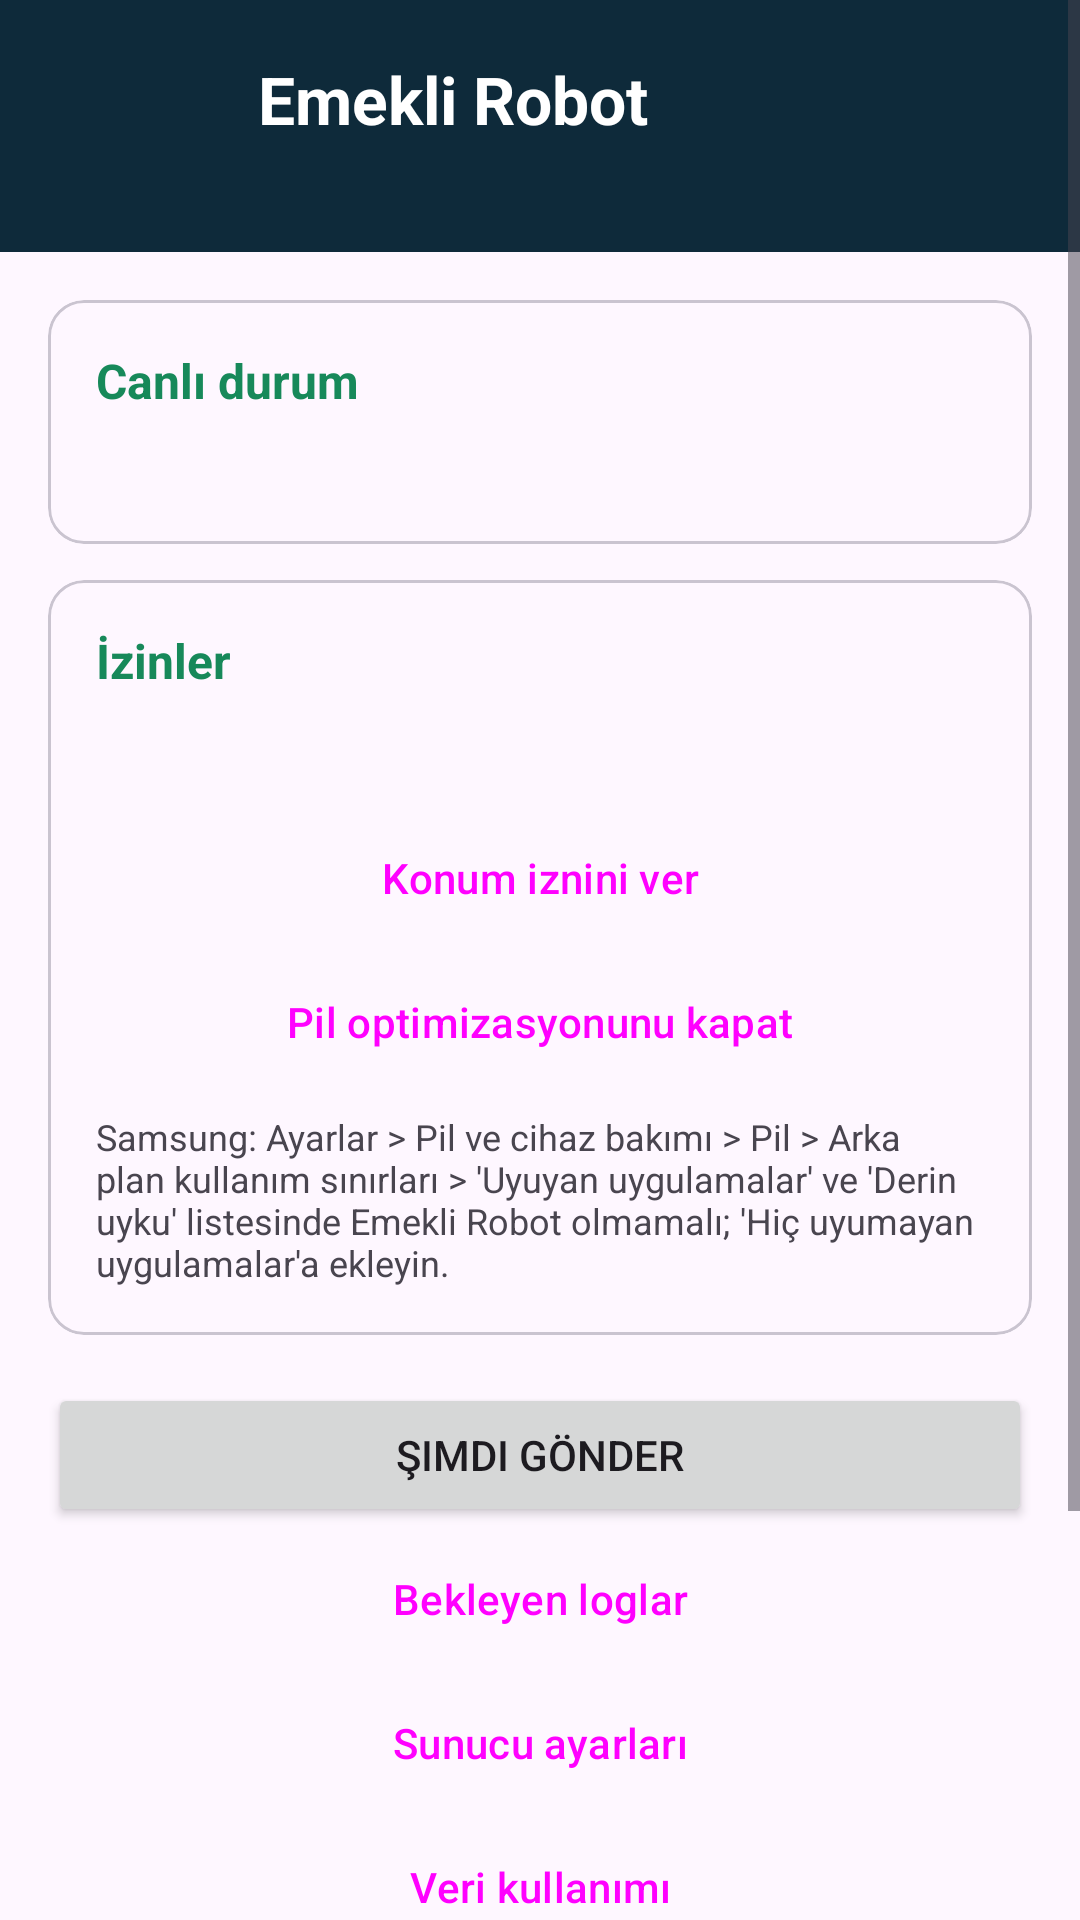

The Android layout XML behind this screen, and the referenced resources:
<!-- AndroidManifest.xml: application theme Theme.EmekliRobot -->
<!-- res/layout/activity_main.xml -->
<?xml version="1.0" encoding="utf-8"?>
<ScrollView xmlns:android="http://schemas.android.com/apk/res/android"
    xmlns:app="http://schemas.android.com/apk/res-auto"
    android:layout_width="match_parent"
    android:layout_height="match_parent"
    android:fillViewport="true">

    <LinearLayout
        android:layout_width="match_parent"
        android:layout_height="wrap_content"
        android:orientation="vertical">

        
        <LinearLayout
            android:layout_width="match_parent"
            android:layout_height="wrap_content"
            android:background="@color/brand_navy"
            android:gravity="center_vertical"
            android:orientation="horizontal"
            android:paddingStart="20dp"
            android:paddingTop="16dp"
            android:paddingEnd="20dp"
            android:paddingBottom="16dp">

            <ImageView
                android:layout_width="52dp"
                android:layout_height="52dp"
                android:contentDescription="@null"
                android:src="@mipmap/ic_launcher_round" />

            <LinearLayout
                android:layout_width="0dp"
                android:layout_height="wrap_content"
                android:layout_marginStart="14dp"
                android:layout_weight="1"
                android:orientation="vertical">

                <TextView
                    android:layout_width="wrap_content"
                    android:layout_height="wrap_content"
                    android:text="@string/app_name"
                    android:textColor="@android:color/white"
                    android:textSize="22sp"
                    android:textStyle="bold" />

                <TextView
                    android:id="@+id/txtVersion"
                    android:layout_width="wrap_content"
                    android:layout_height="wrap_content"
                    android:textColor="#9FC9B5"
                    android:textSize="13sp" />
            </LinearLayout>
        </LinearLayout>

        <LinearLayout
            android:layout_width="match_parent"
            android:layout_height="wrap_content"
            android:orientation="vertical"
            android:padding="16dp">

            
            <com.google.android.material.card.MaterialCardView
                style="?attr/materialCardViewOutlinedStyle"
                android:layout_width="match_parent"
                android:layout_height="wrap_content">

                <LinearLayout
                    android:layout_width="match_parent"
                    android:layout_height="wrap_content"
                    android:orientation="vertical"
                    android:padding="16dp">

                    <TextView
                        android:layout_width="wrap_content"
                        android:layout_height="wrap_content"
                        android:text="Canlı durum"
                        android:textColor="?attr/colorPrimary"
                        android:textSize="16sp"
                        android:textStyle="bold" />

                    <TextView
                        android:id="@+id/txtStatus"
                        android:layout_width="match_parent"
                        android:layout_height="wrap_content"
                        android:layout_marginTop="10dp"
                        android:fontFamily="monospace"
                        android:lineSpacingExtra="4dp"
                        android:textSize="13sp" />
                </LinearLayout>
            </com.google.android.material.card.MaterialCardView>

            
            <com.google.android.material.card.MaterialCardView
                style="?attr/materialCardViewOutlinedStyle"
                android:layout_width="match_parent"
                android:layout_height="wrap_content"
                android:layout_marginTop="12dp">

                <LinearLayout
                    android:layout_width="match_parent"
                    android:layout_height="wrap_content"
                    android:orientation="vertical"
                    android:padding="16dp">

                    <TextView
                        android:layout_width="wrap_content"
                        android:layout_height="wrap_content"
                        android:text="İzinler"
                        android:textColor="?attr/colorPrimary"
                        android:textSize="16sp"
                        android:textStyle="bold" />

                    <TextView
                        android:id="@+id/txtPerm"
                        android:layout_width="match_parent"
                        android:layout_height="wrap_content"
                        android:layout_marginTop="10dp"
                        android:fontFamily="monospace"
                        android:textSize="13sp" />

                    <Button
                        android:id="@+id/btnPerm"
                        style="@style/Widget.Material3.Button.TonalButton"
                        android:layout_width="match_parent"
                        android:layout_height="wrap_content"
                        android:layout_marginTop="10dp"
                        android:text="Konum iznini ver" />

                    <Button
                        android:id="@+id/btnBattery"
                        style="@style/Widget.Material3.Button.TonalButton"
                        android:layout_width="match_parent"
                        android:layout_height="wrap_content"
                        android:text="Pil optimizasyonunu kapat" />

                    <TextView
                        android:layout_width="match_parent"
                        android:layout_height="wrap_content"
                        android:layout_marginTop="6dp"
                        android:text="Samsung: Ayarlar > Pil ve cihaz bakımı > Pil > Arka plan kullanım sınırları > 'Uyuyan uygulamalar' ve 'Derin uyku' listesinde Emekli Robot olmamalı; 'Hiç uyumayan uygulamalar'a ekleyin."
                        android:textSize="12sp" />
                </LinearLayout>
            </com.google.android.material.card.MaterialCardView>

            
            <Button
                android:id="@+id/btnSyncNow"
                android:layout_width="match_parent"
                android:layout_height="wrap_content"
                android:layout_marginTop="16dp"
                android:text="Şimdi gönder" />

            <Button
                android:id="@+id/btnPending"
                style="@style/Widget.Material3.Button.OutlinedButton"
                android:layout_width="match_parent"
                android:layout_height="wrap_content"
                android:text="Bekleyen loglar" />

            <Button
                android:id="@+id/btnSettings"
                style="@style/Widget.Material3.Button.OutlinedButton"
                android:layout_width="match_parent"
                android:layout_height="wrap_content"
                android:text="Sunucu ayarları" />

            <Button
                android:id="@+id/btnUsage"
                style="@style/Widget.Material3.Button.OutlinedButton"
                android:layout_width="match_parent"
                android:layout_height="wrap_content"
                android:text="Veri kullanımı" />

            <Button
                android:id="@+id/btnImpact"
                style="@style/Widget.Material3.Button.OutlinedButton"
                android:layout_width="match_parent"
                android:layout_height="wrap_content"
                android:text="Darbe adayları" />

            <Button
                android:id="@+id/btnUpdate"
                style="@style/Widget.Material3.Button.OutlinedButton"
                android:layout_width="match_parent"
                android:layout_height="wrap_content"
                android:text="Güncellemeyi kontrol et" />

            <Button
                android:id="@+id/btnAbout"
                style="@style/Widget.Material3.Button.OutlinedButton"
                android:layout_width="match_parent"
                android:layout_height="wrap_content"
                android:text="PROGRAM HAKKINDA" />
        </LinearLayout>
    </LinearLayout>
</ScrollView>
<!-- resources referenced by this layout -->
<resources>
  <color name="brand_navy">#0E2A3A</color>
  <string name="app_name">Emekli Robot</string>
  <style name="Theme.EmekliRobot" parent="Theme.Material3.DayNight.NoActionBar">
          <item name="colorPrimary">@color/brand_green</item>
          <item name="colorOnPrimary">@android:color/white</item>
          <item name="colorPrimaryContainer">#C7EBD9</item>
          <item name="colorOnPrimaryContainer">@color/brand_green_dark</item>
          <item name="android:statusBarColor">@color/brand_navy</item>
          <item name="android:windowLightStatusBar">false</item>
      </style>
  <color name="brand_green">#17895A</color>
  <color name="brand_green_dark">#0E5C3C</color>
</resources>
